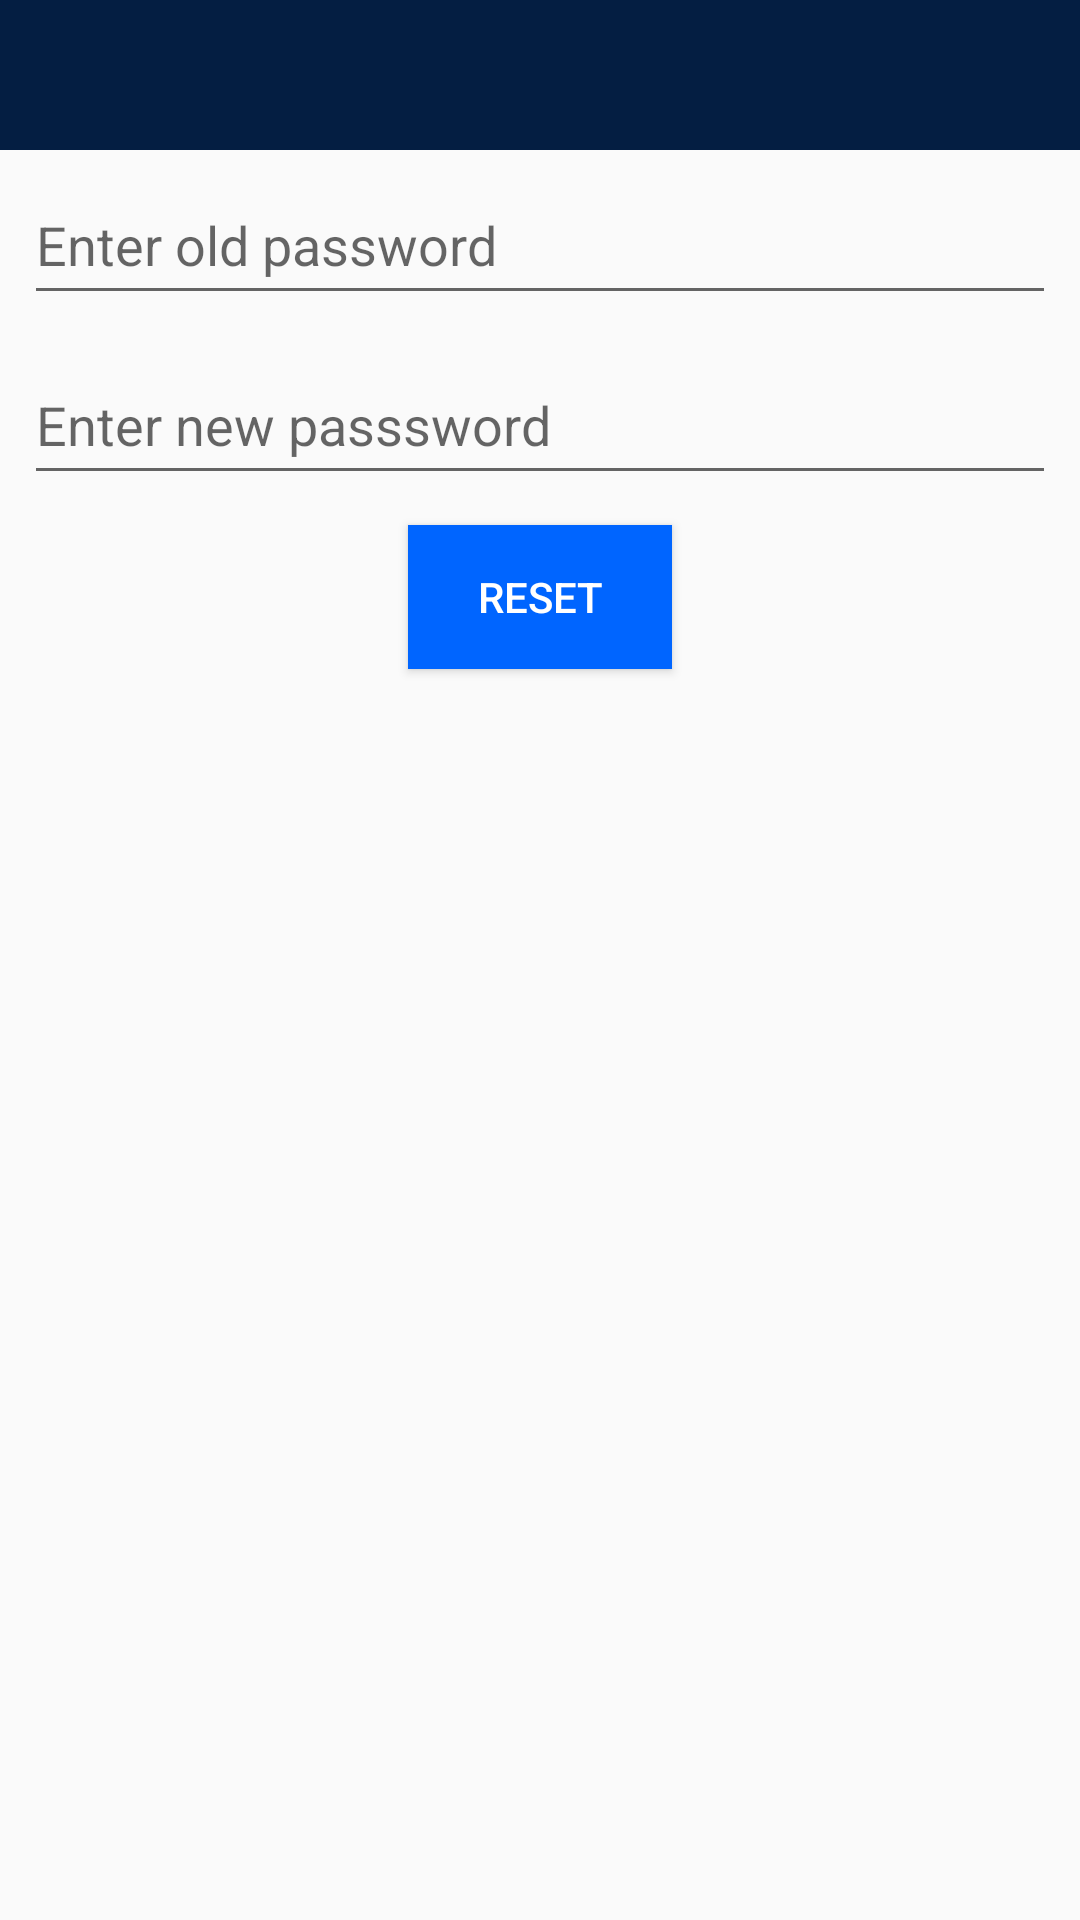

Layout XML and referenced resources for this Android screen:
<!-- AndroidManifest.xml: application theme AppTheme -->
<!-- res/layout/activity_reset_password.xml -->
<?xml version="1.0" encoding="utf-8"?>
<LinearLayout xmlns:android="http://schemas.android.com/apk/res/android"
    xmlns:tools="http://schemas.android.com/tools"
    android:layout_width="match_parent"
    android:layout_height="match_parent"
    tools:context=".resetPassword.ResetPasswordActivity"
    android:orientation="vertical">


    <android.support.design.widget.AppBarLayout
        android:layout_width="match_parent"
        android:layout_height="wrap_content"
        android:theme="@style/AppTheme.AppBarOverlay">

        <android.support.v7.widget.Toolbar
            android:layout_width="match_parent"
            android:layout_height="50dp"
            android:id="@+id/reset_pass_toolbar"/>

    </android.support.design.widget.AppBarLayout>

    <EditText
        android:layout_width="match_parent"
        android:layout_height="50dp"
        android:id="@+id/et_old_password_reset"
        android:hint="@string/old_password_re"
        android:layout_marginStart="8dp"
        android:layout_marginEnd="8dp"
        android:inputType="textPassword"
        android:layout_marginTop="5dp"
        android:layout_marginBottom="5dp"/>

    <EditText
        android:layout_width="match_parent"
        android:layout_height="50dp"
        android:id="@+id/et_new_password_reset"
        android:hint="@string/new_password_re"
        android:layout_marginStart="8dp"
        android:layout_marginEnd="8dp"
        android:inputType="textPassword"
        android:layout_marginTop="5dp"
        android:layout_marginBottom="5dp"/>

    <Button
        android:layout_width="wrap_content"
        android:layout_height="wrap_content"
        android:layout_marginTop="5dp"
        android:layout_gravity="center"
        android:text="@string/reset_bt"
        android:onClick="onResetClicked"
        style="@style/AppTheme.Button"/>

</LinearLayout>
<!-- resources referenced by this layout -->
<resources>
  <string name="new_password_re">Enter new passsword</string>
  <string name="old_password_re">Enter old password</string>
  <string name="reset_bt">Reset</string>
  <style name="AppTheme.AppBarOverlay" parent="ThemeOverlay.AppCompat.Dark.ActionBar">
      <item name="colorPrimary">@color/colorPrimary</item>
      <item name="colorPrimaryDark">@color/colorPrimaryDark</item>
      <item name="colorAccent">@color/colorAccent</item>
      </style>
  <style name="AppTheme.Button" parent="Base.TextAppearance.AppCompat.Widget.Button.Colored">
          <item name="android:background">@color/colorAccent</item>
  
      </style>
  <style name="AppTheme" parent="Theme.AppCompat.Light.NoActionBar">
          
          <item name="colorPrimary">@color/colorPrimary</item>
          <item name="colorPrimaryDark">@color/colorPrimaryDark</item>
          <item name="colorAccent">@color/colorAccent</item>
      </style>
  <color name="colorPrimary">#041e42</color>
  <color name="colorPrimaryDark">#031630</color>
  <color name="colorAccent">#0065ff</color>
</resources>
